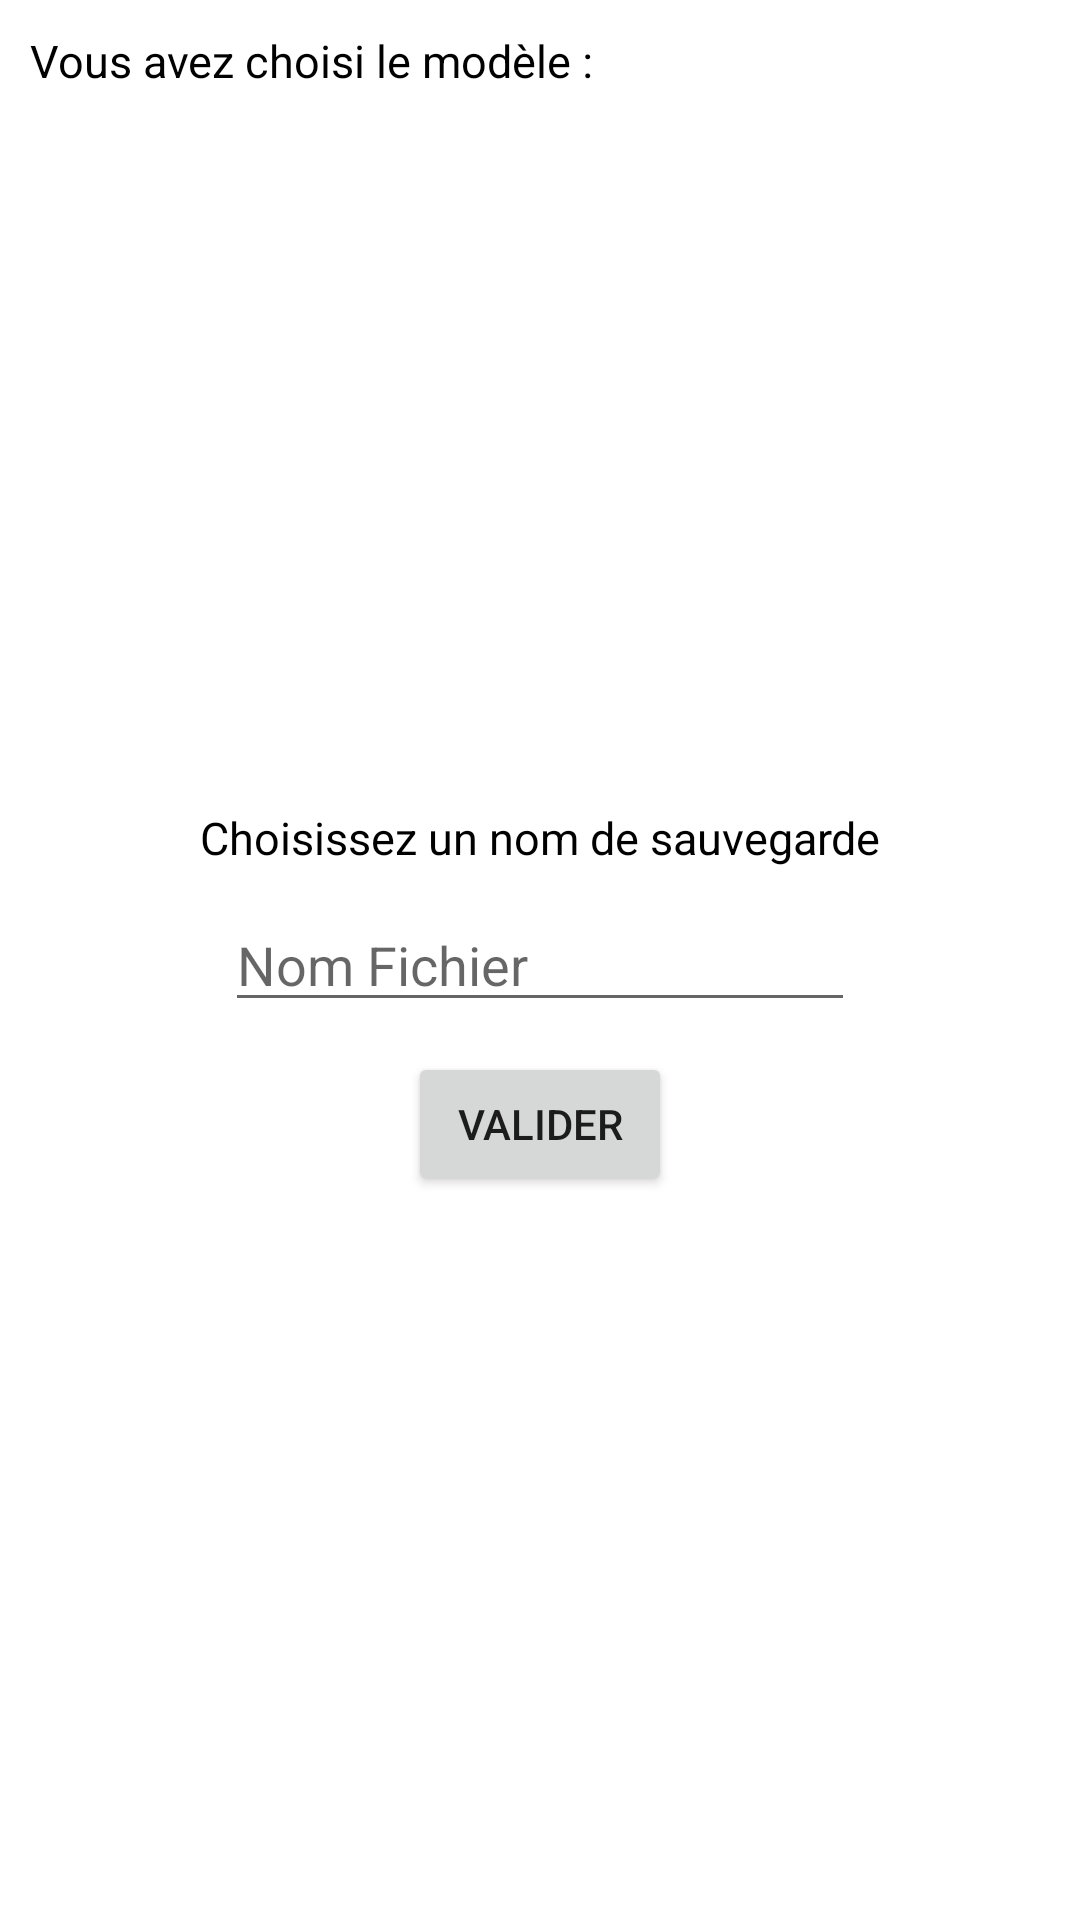

Here is an Android app screen rendered from its layout file. Give the layout XML and the strings, colors and styles it references.
<!-- AndroidManifest.xml: application theme Theme.Test -->
<!-- res/layout/activity_nom_fichier.xml -->
<?xml version="1.0" encoding="utf-8"?>
<androidx.constraintlayout.widget.ConstraintLayout xmlns:android="http://schemas.android.com/apk/res/android"
    xmlns:app="http://schemas.android.com/apk/res-auto"
    xmlns:tools="http://schemas.android.com/tools"
    android:layout_width="match_parent"
    android:layout_height="match_parent"
    tools:context=".NomFichier">

    <TextView
        android:id="@+id/tv1"
        android:layout_width="wrap_content"
        android:layout_height="wrap_content"
        android:layout_margin="10dp"
        android:text="Vous avez choisi le modèle :"
        android:textColor="@color/black"
        android:textSize="15dp"
        app:layout_constraintStart_toStartOf="parent"
        app:layout_constraintTop_toTopOf="parent" />

    <TextView
        android:id="@+id/tvNomModele"
        android:layout_width="wrap_content"
        android:layout_height="wrap_content"
        android:layout_margin="10dp"
        android:layout_marginTop="16dp"
        android:text=""
        android:textColor="@color/black"
        android:textSize="15dp"
        android:textStyle="bold"
        app:layout_constraintStart_toEndOf="@+id/tv1"
        app:layout_constraintTop_toTopOf="parent" />

    <TextView
        android:id="@+id/textView4"
        android:layout_width="wrap_content"
        android:layout_height="wrap_content"
        android:layout_margin="10dp"
        android:text="Choisissez un nom de sauvegarde"
        android:textColor="@color/black"
        android:textSize="15dp"
        app:layout_constraintBottom_toTopOf="@+id/etNomFichier"
        app:layout_constraintEnd_toEndOf="parent"
        app:layout_constraintStart_toStartOf="parent" />

    <EditText
        android:id="@+id/etNomFichier"
        android:layout_width="wrap_content"
        android:layout_height="wrap_content"
        android:layout_margin="10dp"
        android:ems="10"
        android:hint="Nom Fichier"
        android:inputType="textPersonName"
        android:text=""
        app:layout_constraintBottom_toBottomOf="parent"
        app:layout_constraintEnd_toEndOf="parent"
        app:layout_constraintStart_toStartOf="parent"
        app:layout_constraintTop_toTopOf="parent" />

    <Button
        android:id="@+id/btnValiderNomFichier"
        android:layout_width="wrap_content"
        android:layout_height="wrap_content"
        android:layout_margin="10dp"
        android:text="Valider"
        app:layout_constraintEnd_toEndOf="parent"
        app:layout_constraintStart_toStartOf="parent"
        app:layout_constraintTop_toBottomOf="@+id/etNomFichier" />
</androidx.constraintlayout.widget.ConstraintLayout>
<!-- resources referenced by this layout -->
<resources>
  <style name="Theme.Test" parent="Theme.MaterialComponents.Light.NoActionBar">
          
          <item name="colorPrimary">@color/purple_500</item>
          <item name="colorPrimaryVariant">@color/purple_700</item>
          <item name="colorOnPrimary">@color/white</item>
          
          <item name="colorSecondary">@color/teal_200</item>
          <item name="colorSecondaryVariant">@color/teal_700</item>
          <item name="colorOnSecondary">@color/black</item>
          
          <item name="android:statusBarColor" tools:targetApi="l">?attr/colorPrimaryVariant</item>
          
  
      </style>
  <!-- not gathered from this repository: default colours our renderer supplied (Android Studio template values) -->
  <color name="purple_500">#FF6200EE</color>
  <color name="purple_700">#FF3700B3</color>
  <color name="teal_200">#FF03DAC5</color>
  <color name="teal_700">#FF018786</color>
  <color name="black">#FF000000</color>
  <color name="white">#FFFFFFFF</color>
</resources>
